Labelled photos from "Herbs", an image-classification folder in pegasis470/Herbs. The possible labels are: belimbing wuluh, jambu biji, jeruk nipis, kemangi, lidah buaya, nangka, pandan, pepaya, seledri, sirih.

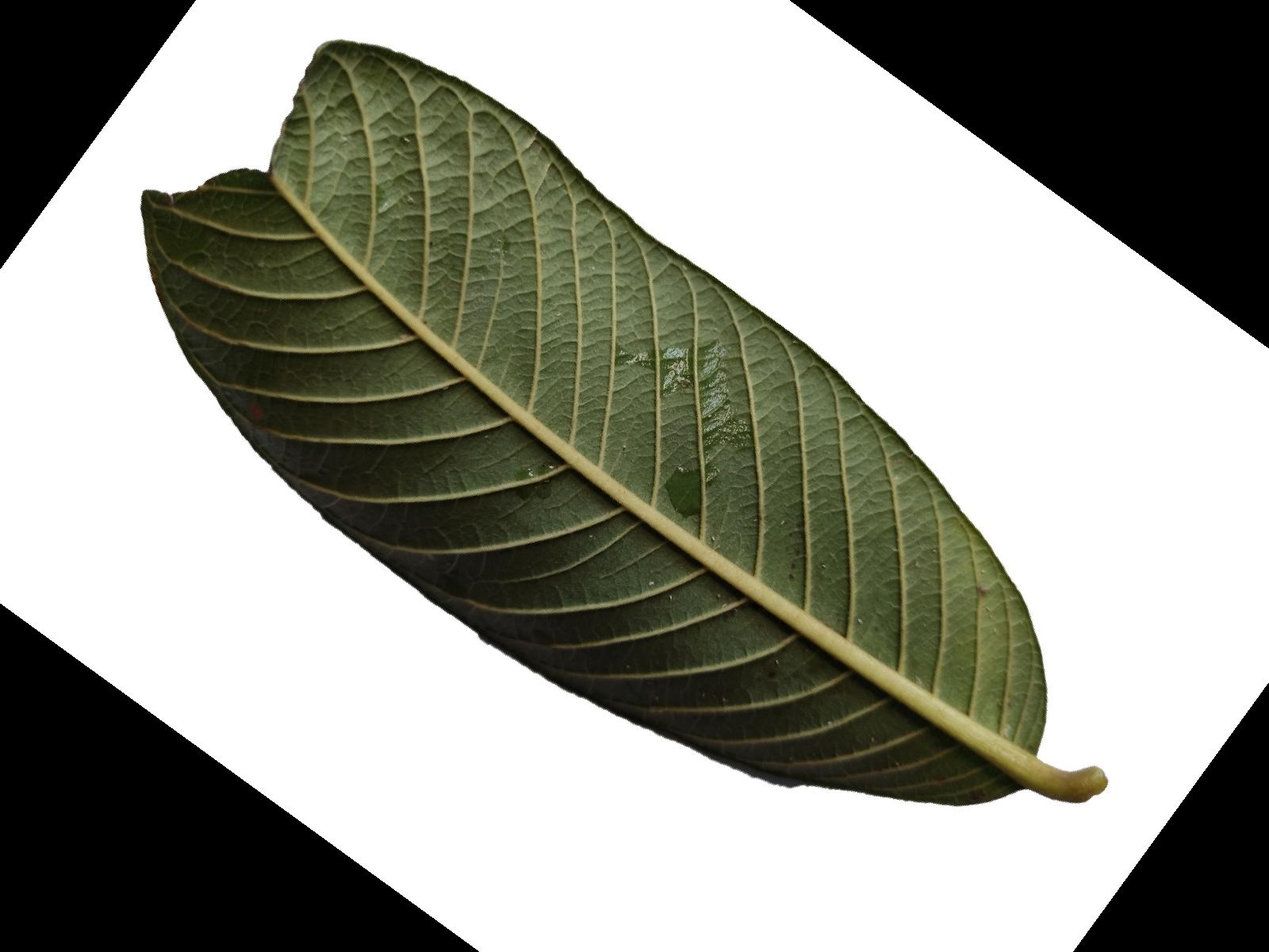
Label: jambu biji

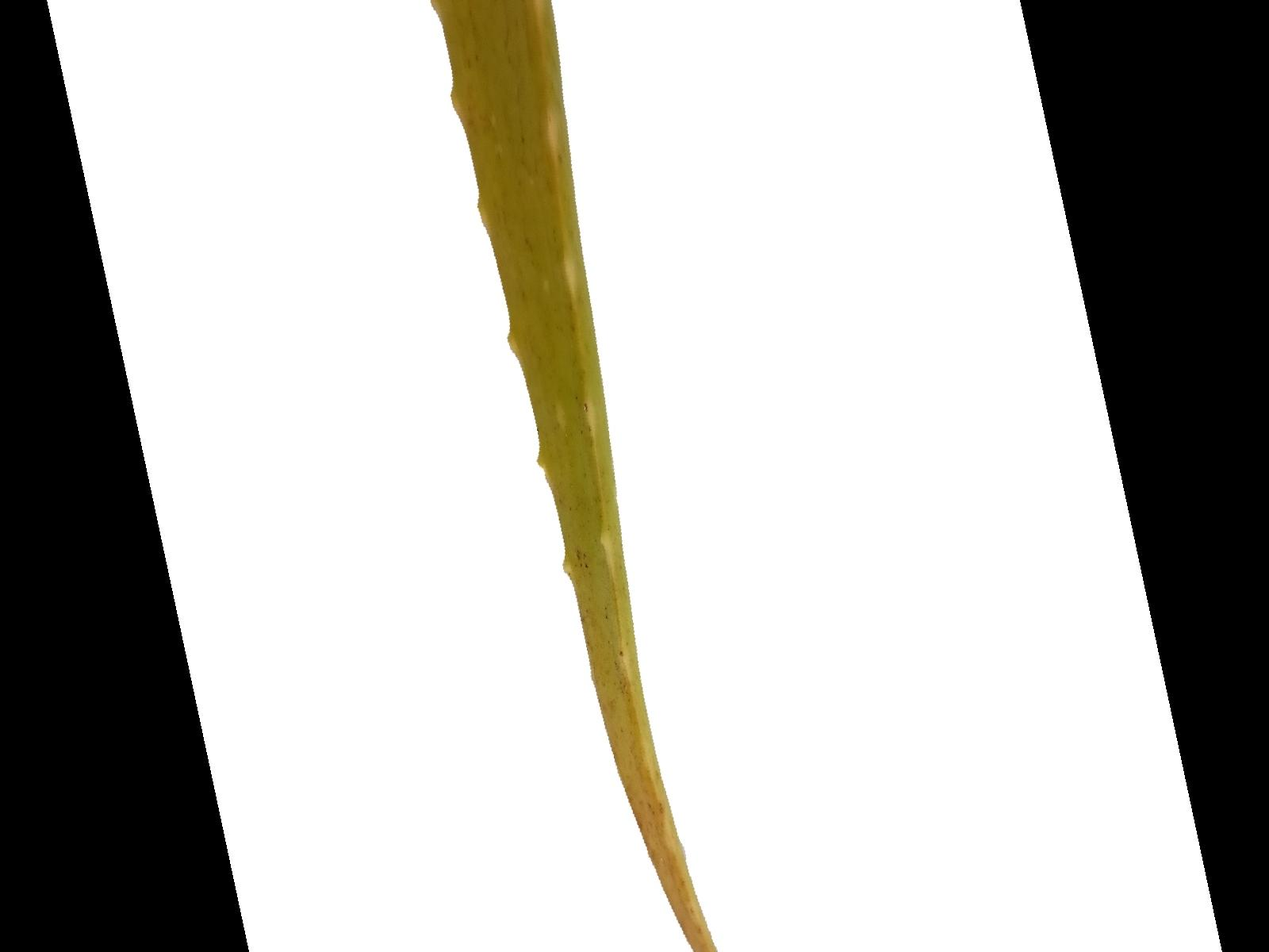
Label: lidah buaya

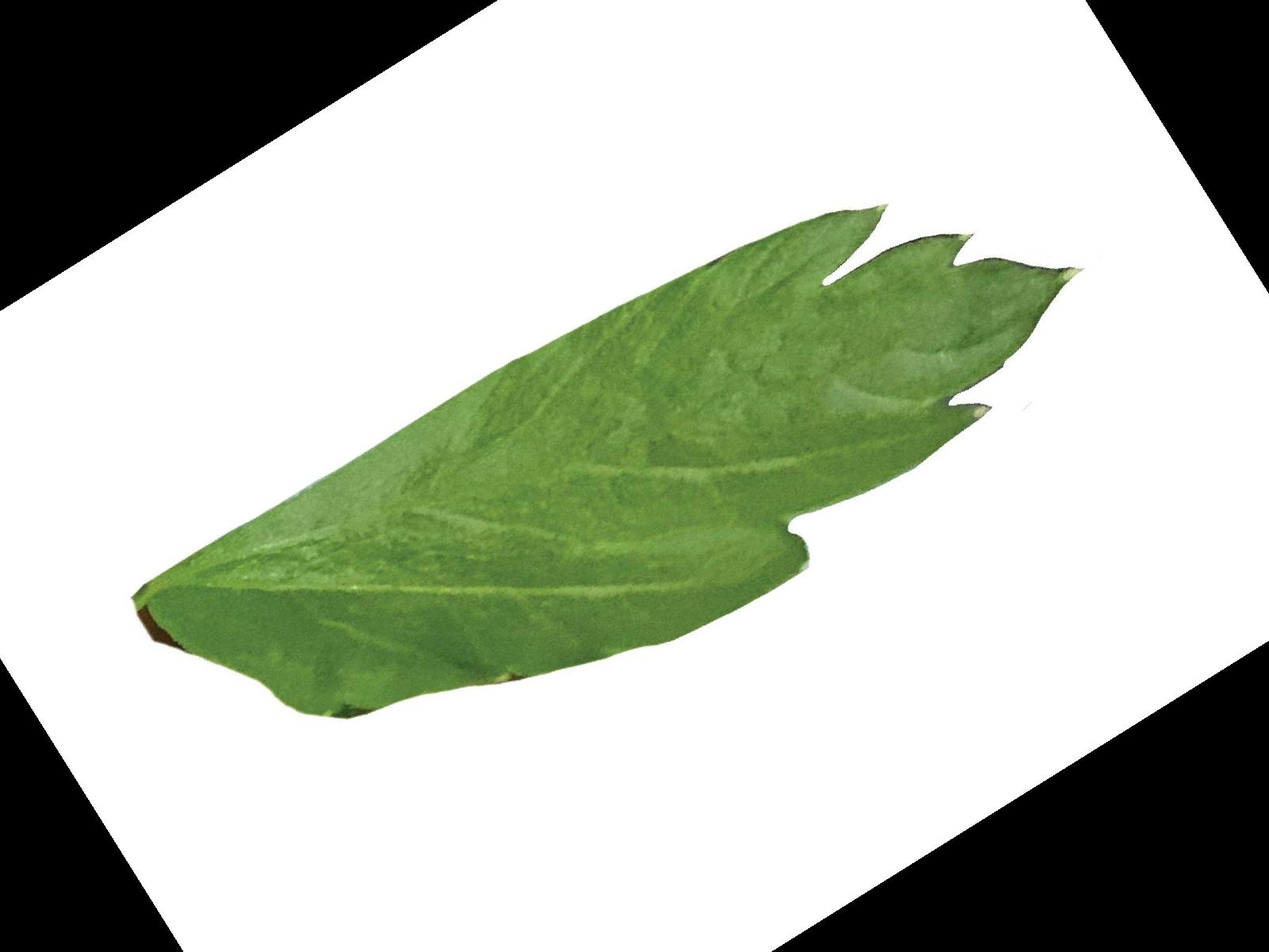
Label: seledri

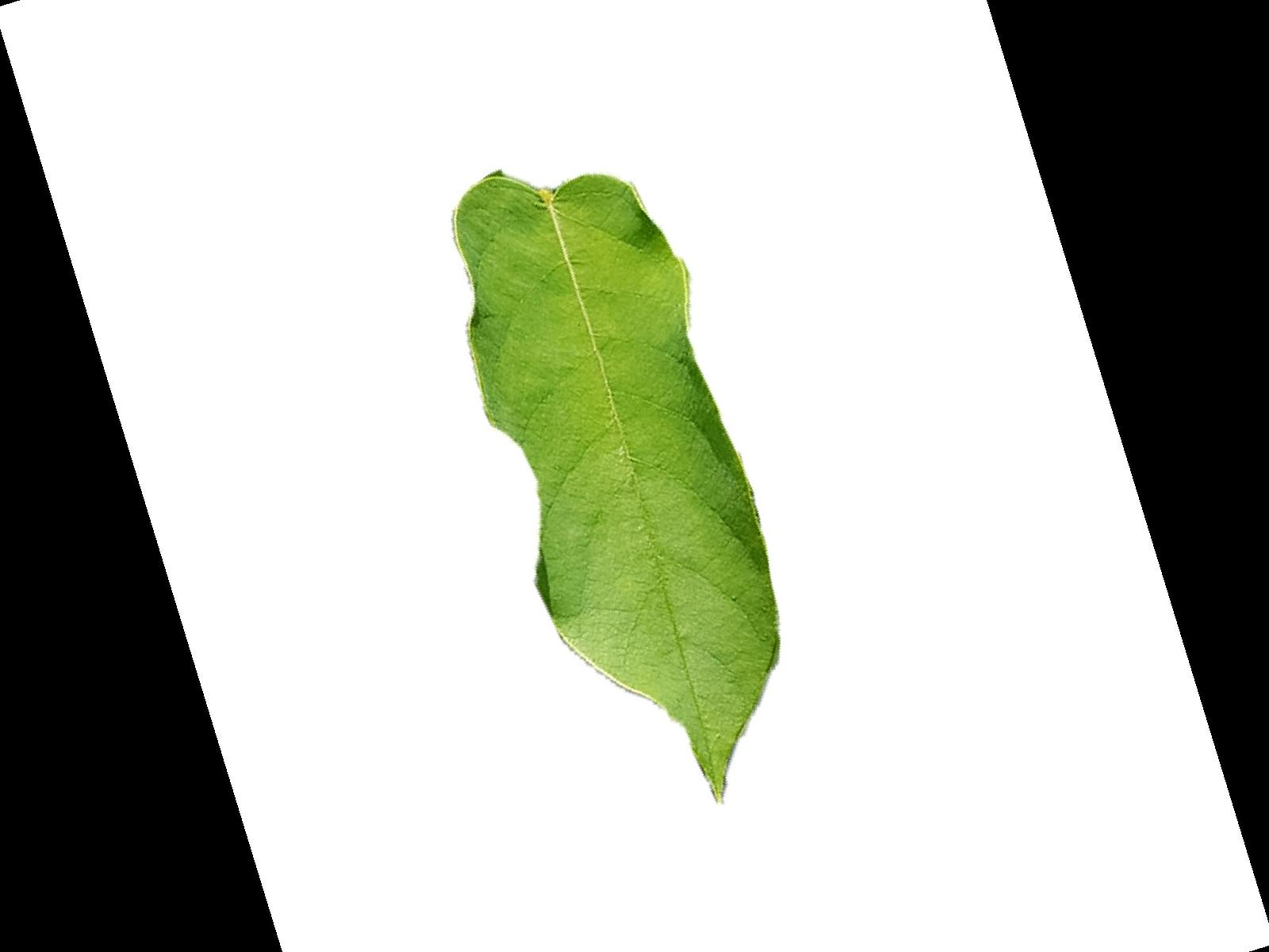
Label: belimbing wuluh

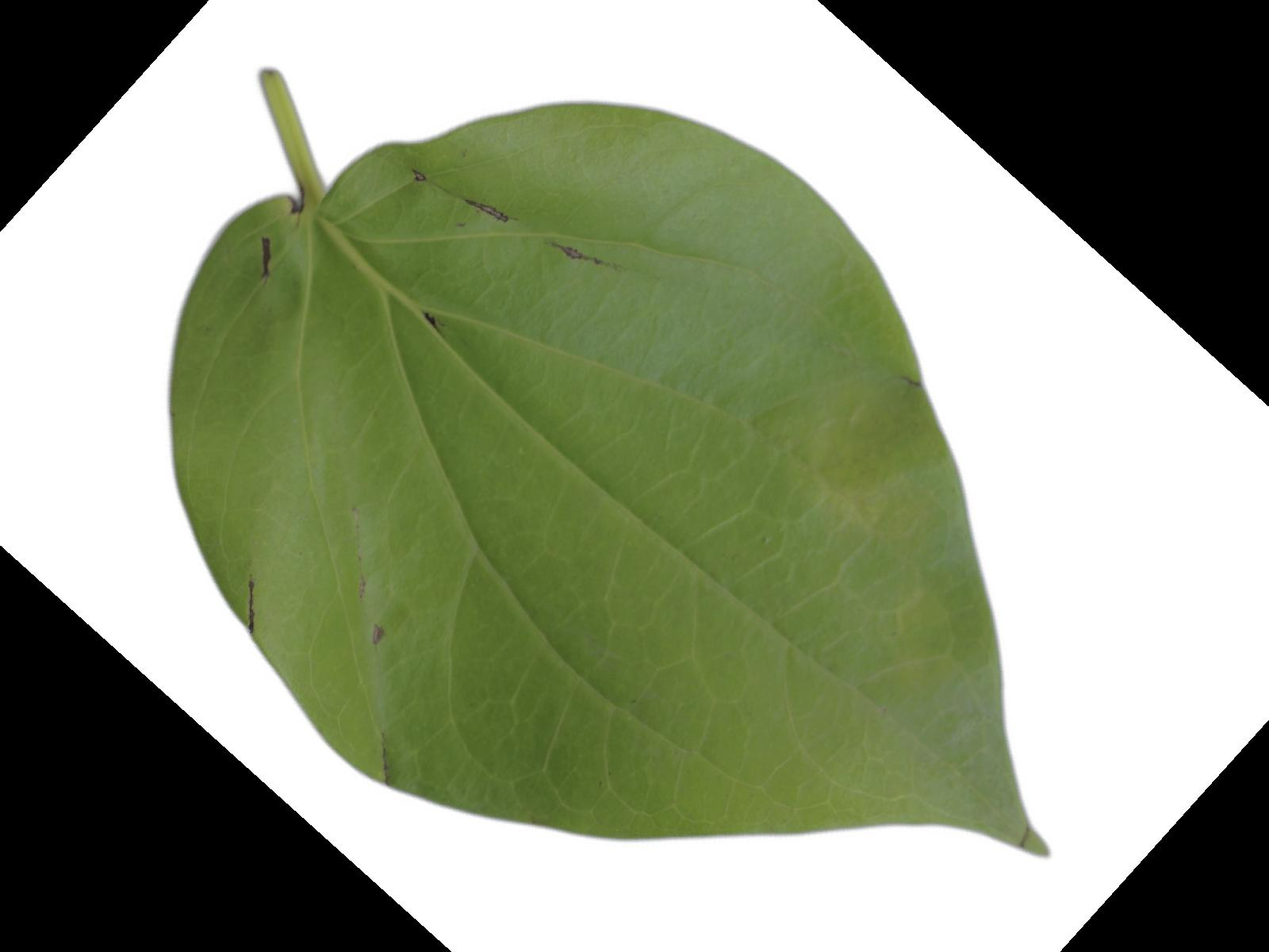
Label: sirih

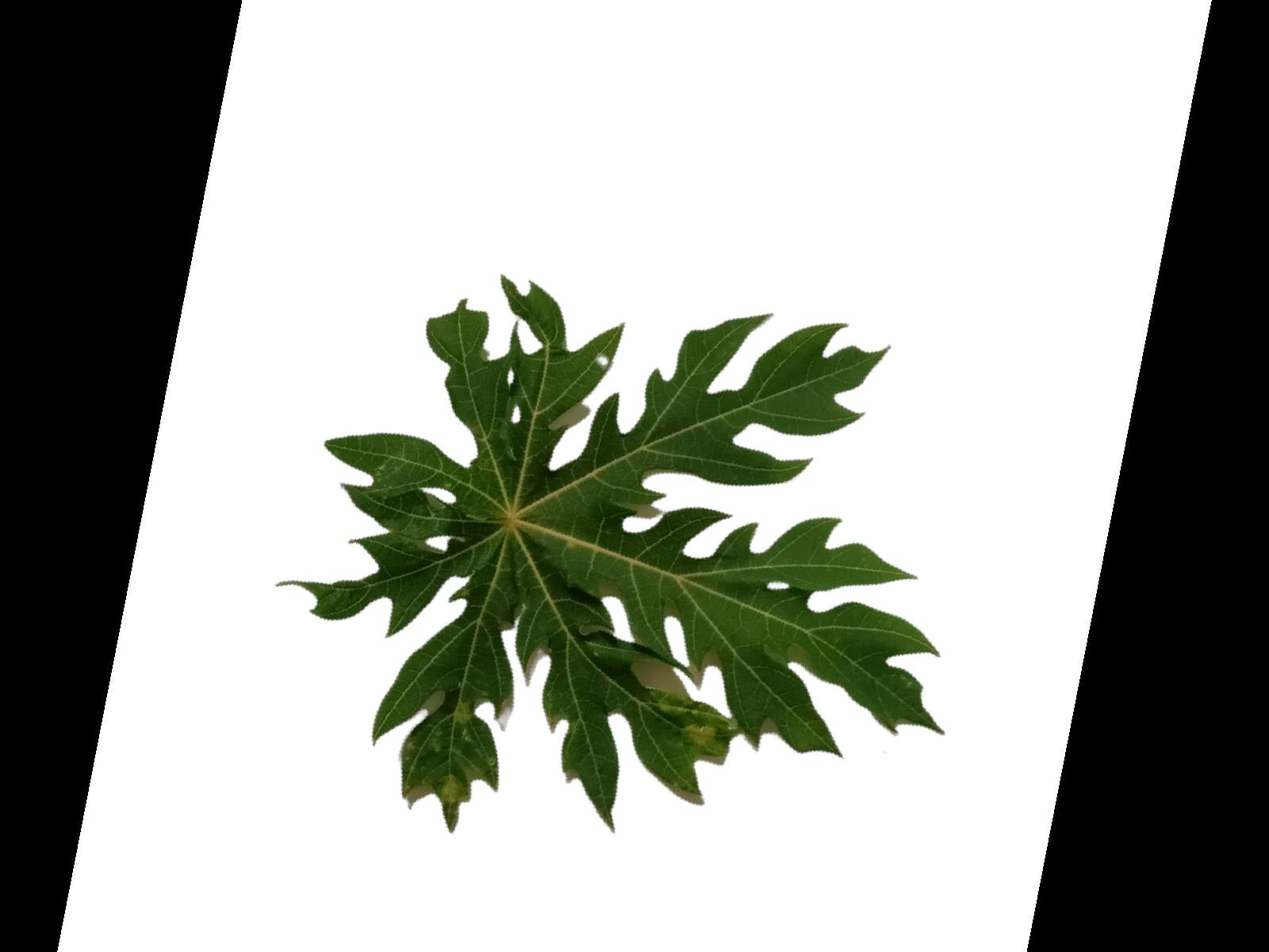
Label: pepaya
